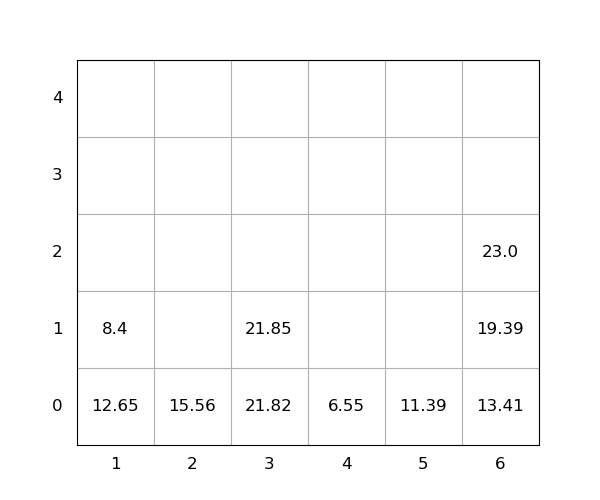

Values plotted in this chart, from the file beside it:
idx, loc_x, loc_y, loc_z, weight, group, score, seq, reloc, size(ft)
1, 1, 0, 0, 12.65, 0, 12.65, 0, 1.0, 20
2, 6, 0, 0, 13.41, 0, 13.41, 0, 0, 20
3, 3, 0, 0, 21.82, 0, 21.82, 0, 0, 20
4, 1, 0, 1, 8.4, 0, 8.4, 0, 1.0, 20
5, 3, 0, 1, 21.85, 0, 21.85, 0, 0, 20
6, 6, 0, 1, 19.39, 0, 19.39, 1, 0, 20
7, 2, 0, 0, 15.56, 0, 15.56, 2, 0, 20
8, 5, 0, 0, 11.39, 0, 11.39, 3, 0, 20
9, 4, 0, 0, 6.55, 0, 6.55, 4, 0, 20
10, 6, 0, 2, 23.0, 0, 23.0, 5, 0, 20
